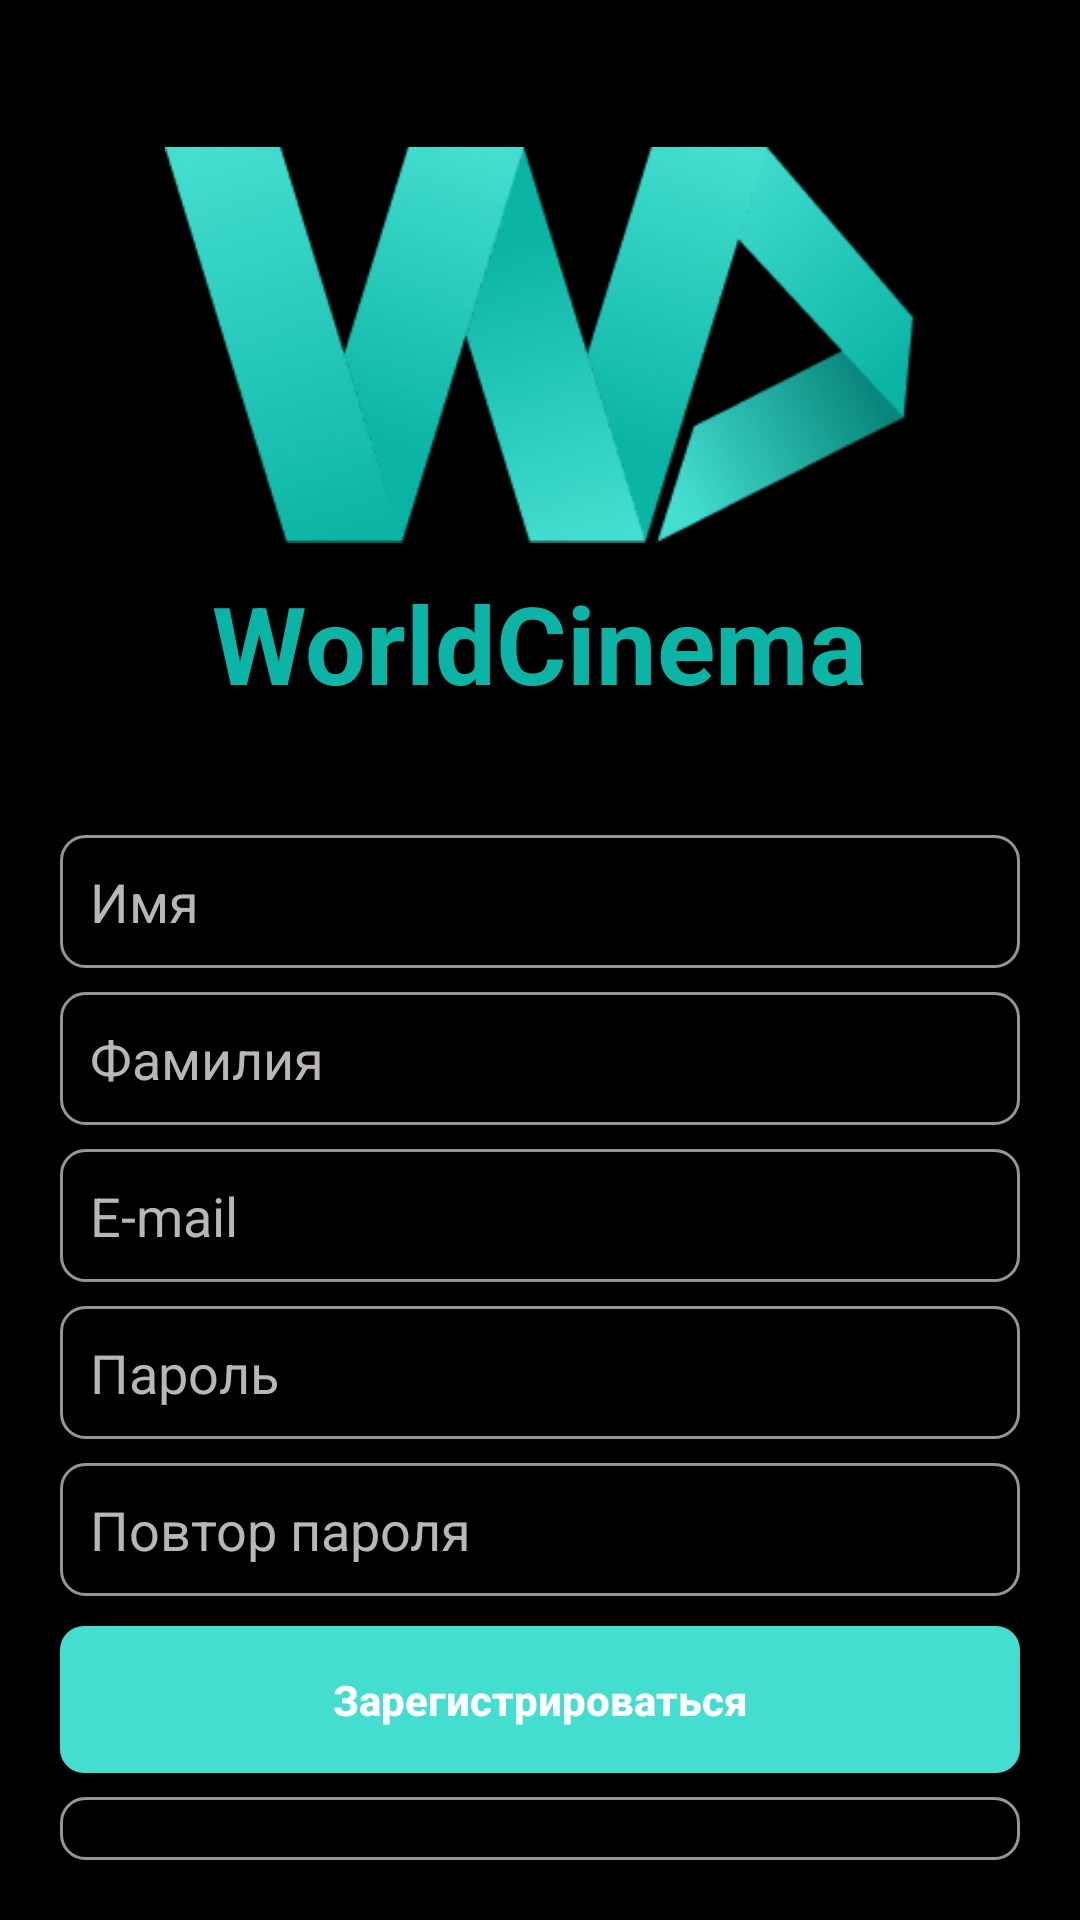

The Android layout XML behind this screen, and the referenced resources:
<!-- AndroidManifest.xml: application theme Theme.WDcinema -->
<!-- res/layout/activity_sign_up.xml -->
<?xml version="1.0" encoding="utf-8"?>
<RelativeLayout xmlns:android="http://schemas.android.com/apk/res/android"
    xmlns:app="http://schemas.android.com/apk/res-auto"
    xmlns:tools="http://schemas.android.com/tools"
    android:layout_width="match_parent"
    android:layout_height="match_parent"
    tools:context=".common.SignUpActivity"
    android:background="@color/black"
    android:padding="20dp">

    <ImageView
        android:id="@+id/wdlogoUp"
        android:layout_width="250dp"
        android:layout_height="150dp"
        android:src="@drawable/logo"
        android:layout_alignParentTop="true"
        android:layout_centerInParent="true"
        android:layout_marginTop="20dp"/>
    <TextView
        android:id="@+id/wdtext"
        android:layout_below="@+id/wdlogoUp"
        android:layout_width="wrap_content"
        android:layout_height="wrap_content"
        android:text="WorldCinema"
        android:textColor="#0BB4A4"
        android:textSize="36sp"
        android:layout_centerInParent="true"
        android:textStyle="bold"
        />


   _____________________________________________
    <EditText
        android:textColor="@color/white"
        android:layout_marginTop="40dp"
        android:layout_below="@+id/wdtext"
        android:background="@drawable/opacitybg"
        android:id="@+id/firstName"
        android:padding="10dp"
        android:layout_width="match_parent"
        android:layout_height="wrap_content"
        android:hint="Имя"
        android:layout_centerInParent="true"
        android:textColorHint="#BAB6B6"
        />

    <EditText
        android:textColor="@color/white"
        android:id="@+id/LastName"
        android:background="@drawable/opacitybg"
        android:layout_marginTop="8dp"
        android:layout_below="@+id/firstName"
        android:padding="10dp"
        android:layout_width="match_parent"
        android:layout_height="wrap_content"
        android:hint="Фамилия"
        android:layout_centerInParent="true"
        android:textColorHint="#BAB6B6"
        />


    <EditText
        android:textColor="@color/white"
        android:layout_marginTop="8dp"
        android:layout_below="@+id/LastName"
        android:background="@drawable/opacitybg"
        android:id="@+id/email"
        android:padding="10dp"
        android:layout_width="match_parent"
        android:layout_height="wrap_content"
        android:hint="E-mail"
        android:layout_centerInParent="true"
        android:textColorHint="#BAB6B6"
        />

    <EditText
        android:textColor="@color/white"
        android:id="@+id/passwordUp"
        android:background="@drawable/opacitybg"
        android:layout_marginTop="8dp"
        android:layout_below="@+id/email"
        android:padding="10dp"
        android:layout_width="match_parent"
        android:layout_height="wrap_content"
        android:hint="Пароль"
        android:layout_centerInParent="true"
        android:textColorHint="#BAB6B6"
        />
    <EditText
        android:textColor="@color/white"
        android:id="@+id/repitPassword"
        android:background="@drawable/opacitybg"
        android:layout_marginTop="8dp"
        android:layout_below="@+id/passwordUp"
        android:padding="10dp"
        android:layout_width="match_parent"
        android:layout_height="wrap_content"
        android:hint="Повтор пароля"
        android:layout_centerInParent="true"
        android:textColorHint="#BAB6B6"
        />
    <androidx.appcompat.widget.AppCompatButton
        android:layout_marginTop="10dp"
        android:padding="15dp"
        android:id="@+id/registrate"
        android:textColor="@color/white"
        android:layout_width="match_parent"
        android:layout_height="wrap_content"
        android:text="Зарегистрироваться"
        android:textStyle="bold"
        android:background="@drawable/bg"
        android:layout_below="@+id/repitPassword"

        android:textAllCaps="false"/>
    <androidx.appcompat.widget.AppCompatButton
        android:id="@+id/haveaccount"
        android:padding="15dp"
        android:text="У меня уже есть аккаунт"
        android:textColor="#43DED0"
        android:layout_marginTop="8dp"
        android:textStyle="bold"
        android:layout_below="@+id/registrate"
        android:background="@drawable/opacitybg"
        android:layout_width="match_parent"
        android:layout_height="wrap_content"
        android:textAllCaps="false"
        tools:ignore="UnknownId" />

</RelativeLayout>
<!-- resources referenced by this layout -->
<resources>
  <!-- drawable bg (drawable) -->
  <?xml version="1.0" encoding="utf-8"?>
  <shape xmlns:android="http://schemas.android.com/apk/res/android">
    <corners android:radius="8dp"/>
      <solid android:color="#43DED0"/>
  </shape>
  <!-- drawable logo: png bitmap (drawable, 47382 bytes) -->
  <!-- drawable opacitybg (drawable) -->
  <?xml version="1.0" encoding="utf-8"?>
  <shape xmlns:android="http://schemas.android.com/apk/res/android">
  <corners android:radius="8dp"/>
  <stroke android:color="#959595"
      android:width="1dp"/>
  </shape>
  <style name="Theme.WDcinema" parent="Theme.MaterialComponents.DayNight.NoActionBar">
          
          <item name="colorPrimary">@color/purple_500</item>
          <item name="colorPrimaryVariant">@color/purple_700</item>
          <item name="colorOnPrimary">@color/white</item>
          
          <item name="colorSecondary">@color/teal_200</item>
          <item name="colorSecondaryVariant">@color/teal_700</item>
          <item name="colorOnSecondary">@color/black</item>
          
          <item name="android:statusBarColor" tools:targetApi="l">?attr/colorPrimaryVariant</item>
          
      </style>
  <!-- not gathered from this repository: default colours our renderer supplied (Android Studio template values) -->
  <color name="purple_500">#FF6200EE</color>
  <color name="purple_700">#FF3700B3</color>
  <color name="teal_200">#FF03DAC5</color>
  <color name="teal_700">#FF018786</color>
  <color name="black">#FF000000</color>
  <color name="white">#FFFFFFFF</color>
</resources>
